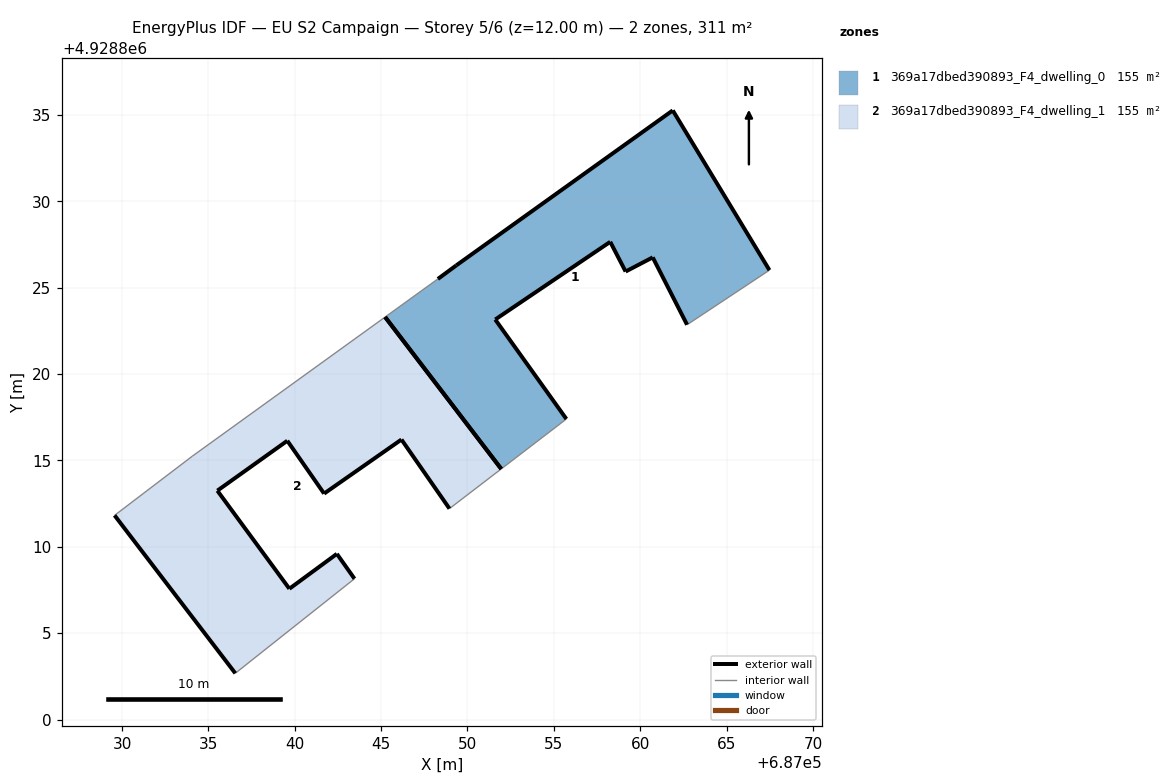
=== STOREY PLAN SPEC (per zone: floor XY polygon, exterior-wall plan segments, windows/doors) ===
zone 1: 369a17dbed390893_F4_dwelling_0  (155.5 m²)
  floor: (687062.71, 4928822.86) (687067.48, 4928826.02) (687061.89, 4928835.27) (687049.36, 4928826.30) (687048.29, 4928825.51) (687045.23, 4928823.31) (687051.95, 4928814.51) (687055.73, 4928817.40) (687051.61, 4928823.16) (687058.27, 4928827.66) (687059.16, 4928825.94) (687060.73, 4928826.76)
  exterior wall: (687058.27, 4928827.66) – (687051.61, 4928823.16)  [8.0 m]
  exterior wall: (687051.61, 4928823.16) – (687055.73, 4928817.40)  [7.1 m]
  exterior wall: (687048.29, 4928825.51) – (687049.36, 4928826.30)  [1.3 m]
  exterior wall: (687049.36, 4928826.30) – (687061.89, 4928835.27)  [15.4 m]
  exterior wall: (687061.89, 4928835.27) – (687067.48, 4928826.02)  [10.8 m]
  exterior wall: (687062.71, 4928822.86) – (687060.73, 4928826.76)  [4.4 m]
  exterior wall: (687060.73, 4928826.76) – (687059.16, 4928825.94)  [1.8 m]
  exterior wall: (687059.16, 4928825.94) – (687058.27, 4928827.66)  [1.9 m]
  exterior wall: (687051.95, 4928814.51) – (687045.23, 4928823.31)  [11.1 m]
  interior walls: 3
zone 2: 369a17dbed390893_F4_dwelling_1  (155.5 m²)
  floor: (687048.96, 4928812.21) (687051.95, 4928814.51) (687045.23, 4928823.31) (687034.06, 4928815.24) (687029.56, 4928811.82) (687036.55, 4928802.68) (687043.46, 4928808.15) (687042.44, 4928809.59) (687039.69, 4928807.57) (687035.52, 4928813.25) (687039.57, 4928816.14) (687041.70, 4928813.08) (687046.18, 4928816.21)
  exterior wall: (687041.70, 4928813.08) – (687039.57, 4928816.14)  [3.7 m]
  exterior wall: (687039.57, 4928816.14) – (687035.52, 4928813.25)  [5.0 m]
  exterior wall: (687035.52, 4928813.25) – (687039.69, 4928807.57)  [7.0 m]
  exterior wall: (687039.69, 4928807.57) – (687042.44, 4928809.59)  [3.4 m]
  exterior wall: (687042.44, 4928809.59) – (687043.46, 4928808.15)  [1.8 m]
  exterior wall: (687036.55, 4928802.68) – (687029.56, 4928811.82)  [11.5 m]
  exterior wall: (687048.96, 4928812.21) – (687046.18, 4928816.21)  [4.9 m]
  exterior wall: (687046.18, 4928816.21) – (687041.70, 4928813.08)  [5.5 m]
  exterior wall: (687045.23, 4928823.31) – (687051.95, 4928814.51)  [11.1 m]
  interior walls: 4

=== DERIVED (storey summary) ===
Building: EU S2 Campaign
Storey: 5 of 6  (floor level z = 12.00 m)
Storey gross floor area: 311.0 m²
Zones on this storey: 2
  - 369a17dbed390893_F4_dwelling_0: floor 155.5 m²; exterior wall 61.8 m (185.5 m²); WWR 0.0%
  - 369a17dbed390893_F4_dwelling_1: floor 155.5 m²; exterior wall 53.8 m (161.5 m²); WWR 0.0%
Zone adjacency: (none detected)